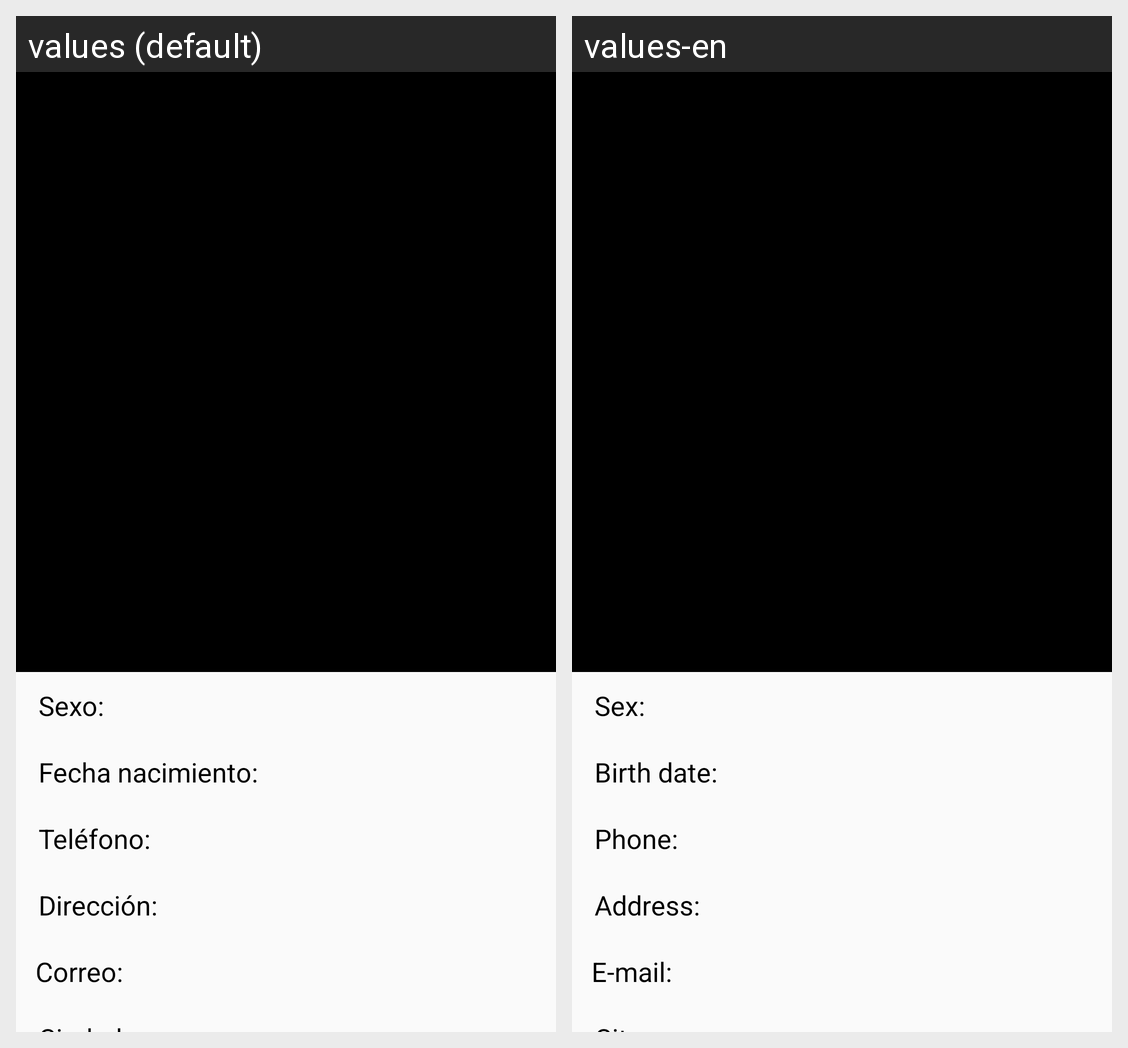

Locale-by-locale string values for the Android screen shown in this grid:
Android screen res/layout/activity_main.xml rendered under 2 locales, left to right: values (default), values-en. Device: Nexus 5 (rendered at 1080×1920; each locale shown at half size, 540×960, under a caption strip naming it); theme AppTheme.NoActionBar.
Strings drawn on this screen, with the default value and each locale's value (text and hints the layout hard-codes, and strings that could not be matched under every locale, appear in the picture but are not listed):

sex
  values: Sexo:
  values-en: Sex:

fecha_nacimiento2
  values: Fecha nacimiento:
  values-en: Birth date:

phone2
  values: Teléfono:
  values-en: Phone:

address2
  values: Dirección:
  values-en: Address:

mail2
  values: Correo:
  values-en: E-mail:
